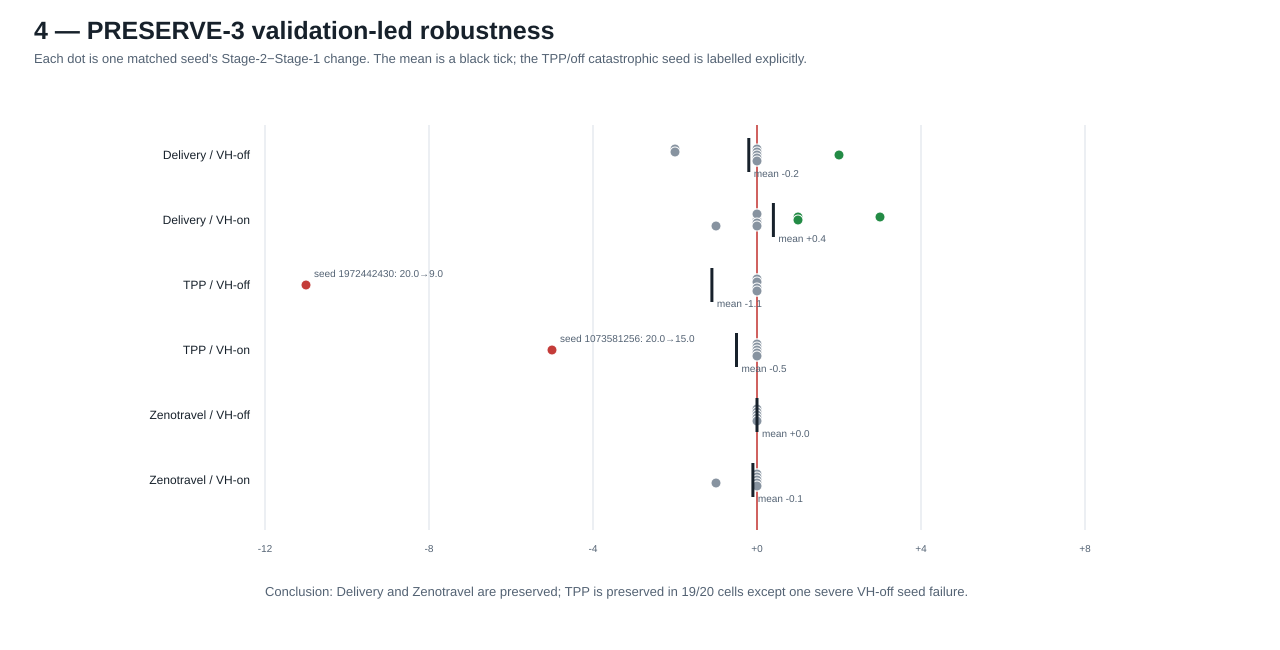

The table this chart was drawn from, first rows:
domain, value_head, seed, seed_role, stage1_selected, stage2_selected, change, stage1_evaluation_log, stage1_training_log, stage2_evaluation_log, stage2_training_job_id, evidence_note
delivery, off, 534933607, held_out, 20.0, 18.0, -2.0, /home/hersco/training_new_domains/2026-0…, /home/hersco/training_new_domains/2026-0…, /home/hersco/training_new_domains/2026-0…, 20669726, direct endpoint log
delivery, off, 923500475, held_out, 20.0, 18.0, -2.0, /home/hersco/training_new_domains/2026-0…, /home/hersco/training_new_domains/2026-0…, /home/hersco/training_new_domains/2026-0…, 20669727, direct endpoint log
delivery, off, 1073581256, held_out, 18.0, 20.0, 2.0, /home/hersco/training_new_domains/2026-0…, /home/hersco/training_new_domains/2026-0…, /home/hersco/training_new_domains/2026-0…, 20669728, direct endpoint log
delivery, off, 1239739722, held_out, 20.0, 20.0, 0.0, /home/hersco/training_new_domains/2026-0…, /home/hersco/training_new_domains/2026-0…, /home/hersco/training_new_domains/2026-0…, 20669729, direct endpoint log
delivery, off, 1472491096, held_out, 20.0, 20.0, 0.0, /home/hersco/training_new_domains/2026-0…, /home/hersco/training_new_domains/2026-0…, /home/hersco/training_new_domains/2026-0…, 20669730, direct endpoint log
delivery, off, 1510771779, held_out, 20.0, 20.0, 0.0, /home/hersco/training_new_domains/2026-0…, /home/hersco/training_new_domains/2026-0…, /home/hersco/training_new_domains/2026-0…, 20669731, direct endpoint log
delivery, off, 1963100312, tuning, 20.0, 20.0, 0.0, /home/hersco/training_new_domains/2026-0…, /home/hersco/training_new_domains/2026-0…, /home/hersco/training_new_domains/2026-0…, , direct endpoint log
delivery, off, 1972442430, held_out, 20.0, 20.0, 0.0, /home/hersco/training_new_domains/2026-0…, /home/hersco/training_new_domains/2026-0…, /home/hersco/training_new_domains/2026-0…, 20669732, direct endpoint log
delivery, off, 2011206605, tuning, 20.0, 20.0, 0.0, /home/hersco/training_new_domains/2026-0…, /home/hersco/training_new_domains/2026-0…, /home/hersco/training_new_domains/2026-0…, , direct endpoint log
delivery, off, 2082152039, held_out, 20.0, 20.0, 0.0, /home/hersco/training_new_domains/2026-0…, /home/hersco/training_new_domains/2026-0…, /home/hersco/training_new_domains/2026-0…, 20669733, direct endpoint log
delivery, on, 534933607, held_out, 20.0, 20.0, 0.0, /home/hersco/training_new_domains/2026-0…, /home/hersco/training_new_domains/2026-0…, /home/hersco/training_new_domains/2026-0…, 20669734, direct endpoint log
delivery, on, 923500475, held_out, 17.0, 20.0, 3.0, /home/hersco/training_new_domains/2026-0…, /home/hersco/training_new_domains/2026-0…, /home/hersco/training_new_domains/2026-0…, 20669735, direct endpoint log
delivery, on, 1073581256, held_out, 20.0, 20.0, 0.0, /home/hersco/training_new_domains/2026-0…, /home/hersco/training_new_domains/2026-0…, /home/hersco/training_new_domains/2026-0…, 20669736, direct endpoint log
delivery, on, 1239739722, held_out, 17.0, 17.0, 0.0, /home/hersco/training_new_domains/2026-0…, /home/hersco/training_new_domains/2026-0…, /home/hersco/training_new_domains/2026-0…, 20669737, direct endpoint log
delivery, on, 1472491096, held_out, 20.0, 19.0, -1.0, /home/hersco/training_new_domains/2026-0…, /home/hersco/training_new_domains/2026-0…, /home/hersco/training_new_domains/2026-0…, 20669738, direct endpoint log
delivery, on, 1510771779, held_out, 20.0, 20.0, 0.0, /home/hersco/training_new_domains/2026-0…, /home/hersco/training_new_domains/2026-0…, /home/hersco/training_new_domains/2026-0…, 20669740, direct endpoint log
delivery, on, 1963100312, tuning, 19.0, 20.0, 1.0, /home/hersco/training_new_domains/2026-0…, /home/hersco/training_new_domains/2026-0…, /home/hersco/training_new_domains/2026-0…, , direct endpoint log
delivery, on, 1972442430, held_out, 19.0, 20.0, 1.0, /home/hersco/training_new_domains/2026-0…, /home/hersco/training_new_domains/2026-0…, /home/hersco/training_new_domains/2026-0…, 20669741, direct endpoint log
delivery, on, 2011206605, tuning, 20.0, 20.0, 0.0, /home/hersco/training_new_domains/2026-0…, /home/hersco/training_new_domains/2026-0…, /home/hersco/training_new_domains/2026-0…, , direct endpoint log
delivery, on, 2082152039, held_out, 20.0, 20.0, 0.0, /home/hersco/training_new_domains/2026-0…, /home/hersco/training_new_domains/2026-0…, /home/hersco/training_new_domains/2026-0…, 20669742, direct endpoint log
tpp, off, 534933607, held_out, 20.0, 20.0, 0.0, /home/hersco/training_new_domains/2026-0…, /home/hersco/training_new_domains/2026-0…, /home/hersco/training_new_domains/2026-0…, 20684875, direct endpoint log
tpp, off, 923500475, held_out, 20.0, 20.0, 0.0, /home/hersco/training_new_domains/2026-0…, /home/hersco/training_new_domains/2026-0…, /home/hersco/training_new_domains/2026-0…, 20684876, direct endpoint log
tpp, off, 1073581256, held_out, 20.0, 20.0, 0.0, /home/hersco/training_new_domains/2026-0…, /home/hersco/training_new_domains/2026-0…, /home/hersco/training_new_domains/2026-0…, 20684877, direct endpoint log
tpp, off, 1239739722, held_out, 20.0, 20.0, 0.0, /home/hersco/training_new_domains/2026-0…, /home/hersco/training_new_domains/2026-0…, /home/hersco/training_new_domains/2026-0…, 20684878, direct endpoint log
tpp, off, 1472491096, held_out, 20.0, 20.0, 0.0, /home/hersco/training_new_domains/2026-0…, /home/hersco/training_new_domains/2026-0…, /home/hersco/training_new_domains/2026-0…, 20684879, direct endpoint log
tpp, off, 1510771779, held_out, 20.0, 20.0, 0.0, /home/hersco/training_new_domains/2026-0…, /home/hersco/training_new_domains/2026-0…, /home/hersco/training_new_domains/2026-0…, 20684880, direct endpoint log
tpp, off, 1963100312, tuning, 20.0, 20.0, 0.0, /home/hersco/training_new_domains/2026-0…, /home/hersco/training_new_domains/2026-0…, /home/hersco/training_new_domains/2026-0…, , direct endpoint log
tpp, off, 1972442430, held_out, 20.0, 9.0, -11.0, /home/hersco/training_new_domains/2026-0…, /home/hersco/training_new_domains/2026-0…, /home/hersco/training_new_domains/2026-0…, 20684881, direct endpoint log
tpp, off, 2011206605, tuning, 20.0, 20.0, 0.0, /home/hersco/training_new_domains/2026-0…, /home/hersco/training_new_domains/2026-0…, /home/hersco/training_new_domains/2026-0…, , direct endpoint log
tpp, off, 2082152039, held_out, 20.0, 20.0, 0.0, /home/hersco/training_new_domains/2026-0…, /home/hersco/training_new_domains/2026-0…, /home/hersco/training_new_domains/2026-0…, 20684882, direct endpoint log
tpp, on, 534933607, held_out, 20.0, 20.0, 0.0, /home/hersco/training_new_domains/2026-0…, /home/hersco/training_new_domains/2026-0…, /home/hersco/training_new_domains/2026-0…, 20684883, direct endpoint log
tpp, on, 923500475, held_out, 20.0, 20.0, 0.0, /home/hersco/training_new_domains/2026-0…, /home/hersco/training_new_domains/2026-0…, /home/hersco/training_new_domains/2026-0…, , direct endpoint log
tpp, on, 1073581256, held_out, 20.0, 15.0, -5.0, /home/hersco/training_new_domains/2026-0…, /home/hersco/training_new_domains/2026-0…, /home/hersco/training_new_domains/2026-0…, , direct endpoint log
tpp, on, 1239739722, held_out, 20.0, 20.0, 0.0, /home/hersco/training_new_domains/2026-0…, /home/hersco/training_new_domains/2026-0…, /home/hersco/training_new_domains/2026-0…, 20684886, direct endpoint log
tpp, on, 1472491096, held_out, 20.0, 20.0, 0.0, /home/hersco/training_new_domains/2026-0…, /home/hersco/training_new_domains/2026-0…, /home/hersco/training_new_domains/2026-0…, 20684887, direct endpoint log
tpp, on, 1510771779, held_out, 20.0, 20.0, 0.0, /home/hersco/training_new_domains/2026-0…, /home/hersco/training_new_domains/2026-0…, /home/hersco/training_new_domains/2026-0…, 20684888, direct endpoint log
tpp, on, 1963100312, tuning, 20.0, 20.0, 0.0, /home/hersco/training_new_domains/2026-0…, /home/hersco/training_new_domains/2026-0…, /home/hersco/training_new_domains/2026-0…, , direct endpoint log
tpp, on, 1972442430, held_out, 20.0, 20.0, 0.0, /home/hersco/training_new_domains/2026-0…, /home/hersco/training_new_domains/2026-0…, /home/hersco/training_new_domains/2026-0…, 20684889, direct endpoint log
tpp, on, 2011206605, tuning, 20.0, 20.0, 0.0, /home/hersco/training_new_domains/2026-0…, /home/hersco/training_new_domains/2026-0…, /home/hersco/training_new_domains/2026-0…, , direct endpoint log
tpp, on, 2082152039, held_out, 20.0, 20.0, 0.0, /home/hersco/training_new_domains/2026-0…, /home/hersco/training_new_domains/2026-0…, /home/hersco/training_new_domains/2026-0…, , direct endpoint log
zenotravel, off, 534933607, held_out, 20.0, 20.0, 0.0, /home/hersco/training_new_domains/2026-0…, /home/hersco/training_new_domains/2026-0…, /home/hersco/training_new_domains/2026-0…, 20630369, direct endpoint log
zenotravel, off, 923500475, held_out, 20.0, 20.0, 0.0, /home/hersco/training_new_domains/2026-0…, /home/hersco/training_new_domains/2026-0…, /home/hersco/training_new_domains/2026-0…, 20630370, direct endpoint log
zenotravel, off, 1073581256, held_out, 20.0, 20.0, 0.0, /home/hersco/training_new_domains/2026-0…, /home/hersco/training_new_domains/2026-0…, /home/hersco/training_new_domains/2026-0…, 20630371, direct endpoint log
zenotravel, off, 1239739722, held_out, 20.0, 20.0, 0.0, /home/hersco/training_new_domains/2026-0…, /home/hersco/training_new_domains/2026-0…, /home/hersco/training_new_domains/2026-0…, 20630372, direct endpoint log
zenotravel, off, 1472491096, held_out, 20.0, 20.0, 0.0, /home/hersco/training_new_domains/2026-0…, /home/hersco/training_new_domains/2026-0…, /home/hersco/training_new_domains/2026-0…, 20630373, direct endpoint log
zenotravel, off, 1510771779, held_out, 20.0, 20.0, 0.0, /home/hersco/training_new_domains/2026-0…, /home/hersco/training_new_domains/2026-0…, /home/hersco/training_new_domains/2026-0…, 20630374, direct endpoint log
zenotravel, off, 1963100312, tuning, 20.0, 20.0, 0.0, /home/hersco/training_new_domains/2026-0…, /home/hersco/training_new_domains/2026-0…, /home/hersco/training_new_domains/2026-0…, 20553987, direct endpoint log
zenotravel, off, 1972442430, held_out, 20.0, 20.0, 0.0, /home/hersco/training_new_domains/2026-0…, /home/hersco/training_new_domains/2026-0…, /home/hersco/training_new_domains/2026-0…, 20630375, direct endpoint log
zenotravel, off, 2011206605, tuning, 20.0, 20.0, 0.0, /home/hersco/training_new_domains/2026-0…, /home/hersco/training_new_domains/2026-0…, /home/hersco/training_new_domains/2026-0…, 20553995, direct endpoint log
zenotravel, off, 2082152039, held_out, 20.0, 20.0, 0.0, /home/hersco/training_new_domains/2026-0…, /home/hersco/training_new_domains/2026-0…, /home/hersco/training_new_domains/2026-0…, 20630376, direct endpoint log
zenotravel, on, 534933607, held_out, 20.0, 20.0, 0.0, /home/hersco/training_new_domains/2026-0…, /home/hersco/training_new_domains/2026-0…, /home/hersco/training_new_domains/2026-0…, 20630378, direct endpoint log
zenotravel, on, 923500475, held_out, 20.0, 20.0, 0.0, /home/hersco/training_new_domains/2026-0…, /home/hersco/training_new_domains/2026-0…, /home/hersco/training_new_domains/2026-0…, 20630379, direct endpoint log
zenotravel, on, 1073581256, held_out, 20.0, 20.0, 0.0, /home/hersco/training_new_domains/2026-0…, /home/hersco/training_new_domains/2026-0…, /home/hersco/training_new_domains/2026-0…, 20630380, direct endpoint log
zenotravel, on, 1239739722, held_out, 20.0, 19.0, -1.0, /home/hersco/training_new_domains/2026-0…, /home/hersco/training_new_domains/2026-0…, /home/hersco/training_new_domains/2026-0…, 20630381, direct endpoint log
zenotravel, on, 1472491096, held_out, 20.0, 20.0, 0.0, /home/hersco/training_new_domains/2026-0…, /home/hersco/training_new_domains/2026-0…, /home/hersco/training_new_domains/2026-0…, 20630382, direct endpoint log
zenotravel, on, 1510771779, held_out, 20.0, 20.0, 0.0, /home/hersco/training_new_domains/2026-0…, /home/hersco/training_new_domains/2026-0…, /home/hersco/training_new_domains/2026-0…, 20630383, direct endpoint log
zenotravel, on, 1963100312, tuning, 20.0, 20.0, 0.0, /home/hersco/training_new_domains/2026-0…, /home/hersco/training_new_domains/2026-0…, /home/hersco/training_new_domains/2026-0…, 20553956, direct endpoint log
zenotravel, on, 1972442430, held_out, 20.0, 20.0, 0.0, /home/hersco/training_new_domains/2026-0…, /home/hersco/training_new_domains/2026-0…, /home/hersco/training_new_domains/2026-0…, 20630384, direct endpoint log
zenotravel, on, 2011206605, tuning, 20.0, 20.0, 0.0, /home/hersco/training_new_domains/2026-0…, /home/hersco/training_new_domains/2026-0…, /home/hersco/training_new_domains/2026-0…, 20553963, direct endpoint log
zenotravel, on, 2082152039, held_out, 20.0, 20.0, 0.0, /home/hersco/training_new_domains/2026-0…, /home/hersco/training_new_domains/2026-0…, /home/hersco/training_new_domains/2026-0…, 20630385, direct endpoint log
